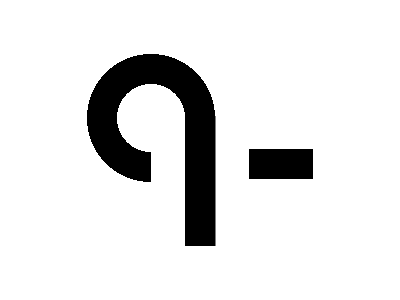

Write the HTML and CSS that draws this image.

<!-- 100% match, 314 characters -->
<p><dt><style>body{background:radial-gradient(circle at 151px 118px,#0000 0 34px,#000 34px 64px,#0000 64px)}p{width:100;height:130;background:linear-gradient(to right,#fff 0 34px,#000 34px 64px, #fff 65px);position:absolute;top:100;left:151}dt{width:64;height:30;background:#000;position:absolute;top:149;left:249}
